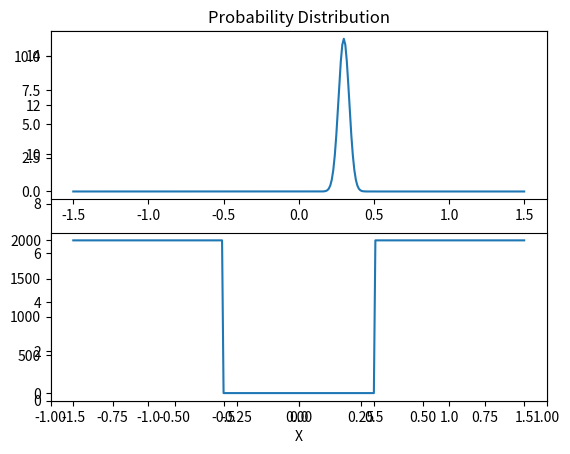

This chart was generated by the following Python code: (Note: this script raises an exception after producing the figure.)
import matplotlib.pyplot as plt
import numpy as np
import matplotlib.animation as animation
from matplotlib.animation import FuncAnimation

#Initialization of lists to hold functions
CurrentWaveFunction = []
NextWaveFunction = []
Potential = []

#Physical Constants
FeedbackPotentialAmplitude = 0
FeedbackPotentialIncriment = .1
ParticleMass = 1
Hbar = 1
mu = 1
WellWidth = 1
WellDepth = 2000
Time = 10*10**(-2)
InitialWavePosition = .3 #Maxima of initial wave function between -1 and 1 which represent the ends of the well

#Simulation Details
Resolution = 100 #Increased resolution (points in the well) requires increased time steps
TimeInterval = 1*10**(-5) #1e-5 is sufficient for resolution of 100 
NSteps = int(Time/TimeInterval)
SpaceInterval = WellWidth/Resolution #Size of the quanta of space
InitialPotentialWellType = 'Box'
InitialWavefunctionType = 'NormalizedGaussian'
TurnOnAdiabaticPotentialEvolution = 0 #Turn on and off adiabatic changing of potential
CheckTotalEnergy = 0 #Turn on and off energy check for conservation
CheckTotalProbablity = 0 #Turn on and off probability check for conservation


#Render Details
RenderFrame = 50 #How many iterations between rendered Frames (100 is good for 1e-6 time steps
RenderTime = 1 #Time to wait between frames if rendering fast enough
TotalFrames = int(Time/(TimeInterval*RenderFrame))
Args = 0 #Place Holder
Record = 0 # 0 = output to screen, 1 = record

# Set up formatting for the movie files
if Record == 1:
	RenderTime = 1
	Writer = animation.writers['ffmpeg']
	writer = Writer(fps=15, metadata=dict(artist='Me'), bitrate=1800)

#Configure the Plot
fig1 = plt.figure()
line, = plt.plot([], [], 'r-')
plt.xlim(-WellWidth, WellWidth)
plt.ylim(0, 15/WellWidth)
plt.xlabel('X')
plt.title('Probability Distribution')

#Modify the potential gradual, either increasing or decresing
def GenerateNextFeedbackPotential(FeedbackState, Type):
	global FeedbackPotentialAmplitude

	if FeedbackState == 1:
		FeedbackPotentialAmplitude += FeedbackPotentialIncriment
	if FeedbackState == 0:
		FeedbackPotentialAmplitude -= FeedbackPotentialIncriment
	
	Potential = []
	
	if Type == 'NormalizedGaussian':
		Box = GeneratePotential(InitialPotentialWellType, WellWidth, WellDepth, Resolution)
		Probe = GenerateInitialWavefunction(WellWidth, Resolution, 'NormalizedGaussian', (InitialWavePosition*WellWidth))
		for Index in range(len(Box)):
			Potential.append((Box[Index][0], Box[Index][1]+FeedbackPotentialAmplitude*Probe[Index][1]))
	return Potential
			

#Evaluate Wavefunctions total energy and return it
def CalculateEnergy (WaveFunction, Potential):

	WaveFunctionDerivative = FunctionDerivative(WaveFunction)
	WaveFunctionSecondDerivative = FunctionDerivative(WaveFunctionDerivative)
	Energy = 0+0j
	
	for Index in range(len(WaveFunction)):
		D2Y = WaveFunctionSecondDerivative[Index][1]
		HPsi = -((Hbar**2)/(2*mu))*D2Y + (Potential[Index][1]*WaveFunction[Index][1])
		PsiHPsi = np.conj(WaveFunction[Index][1])*HPsi
		Energy += PsiHPsi*SpaceInterval
		
	return Energy

#Generic non-normalized Gaussian
def Gaussian (Mean, StandardDeviation, X):
	Normalization = (1/np.sqrt(2*np.pi*StandardDeviation**2))
	Amplitude = np.exp(-((X-Mean)**2)/(2*StandardDeviation**2))
	return (Normalization * Amplitude)

#Gaussian curve normalized for probability distribution to total 1
def NormalizedProbabilityGaussian (Mean, StandardDeviation, X):
	Normalization = (1/np.sqrt(np.sqrt(np.pi*StandardDeviation**2)))
	Amplitude = np.exp(-((X-Mean)**2)/(2*StandardDeviation**2))
	return (Normalization * Amplitude)

#Generates an initial wave function in the form of a list of numbers with an x and y
def GenerateInitialWavefunction (WellWidth, Resolution, WaveType, WaveCenter):
	WaveFunction = []
	if WaveType == 'Cos':
		for Interval in range(-100, 0):
			x = Interval*WellWidth/Resolution - (WellWidth/2)
			WaveFunction.append((x,0))
		for Interval in range(0,Resolution+1):
			x = (Interval*WellWidth/Resolution) - (WellWidth/2)
			WaveFunction.append((x,np.cos(3.14*(x/WellWidth))))
		for Interval in range(Resolution+1, Resolution+101):
			x = Interval*WellWidth/Resolution - (WellWidth/2)
			WaveFunction.append((x,0))
		return WaveFunction
	
	if WaveType == 'Gaussian':
		for Interval in range(-100, 0):
			x = Interval*WellWidth/Resolution - (WellWidth/2)
			WaveFunction.append((x,0))
		for Interval in range(0,Resolution+1):
			x = (Interval*WellWidth/Resolution) - (WellWidth/2)
			WaveFunction.append((x, Gaussian(WaveCenter, WellWidth/20, x)))
		for Interval in range(Resolution+1, Resolution+101):
			x = Interval*WellWidth/Resolution - (WellWidth/2)
			WaveFunction.append((x,0))
		return WaveFunction
	
	if WaveType == 'NormalizedGaussian':
		for Interval in range(-100, 0):
			x = Interval*WellWidth/Resolution - (WellWidth/2)
			WaveFunction.append((x,0))
		for Interval in range(0,Resolution+1):
			x = (Interval*WellWidth/Resolution) - (WellWidth/2)
			WaveFunction.append((x, NormalizedProbabilityGaussian(WaveCenter, WellWidth/20, x)))
		for Interval in range(Resolution+1, Resolution+101):
			x = Interval*WellWidth/Resolution - (WellWidth/2)
			WaveFunction.append((x,0))
		return WaveFunction

#Generates a potential in the form of a list of numbers with x and y
def GeneratePotential (WellType, WellWidth, WellDepth, Resolution):
	Potential = []
	if WellType == 'Box':
		for Interval in range(-100, 0):
			x = Interval*WellWidth/Resolution - (WellWidth/2)
			Potential.append((x,WellDepth))
		for Interval in range(0,Resolution+1):
			x = Interval*WellWidth/Resolution - (WellWidth/2)
			Potential.append((x,0))
		for Interval in range(Resolution+1, Resolution+101):
			x = Interval*WellWidth/Resolution - (WellWidth/2)
			Potential.append((x,WellDepth))
		return Potential
	
	if WellType == 'Box+Bar': #A potential with a square barrier in the middle
		for Interval in range(-100, 0):
			x = Interval*WellWidth/Resolution - (WellWidth/2)
			Potential.append((x,WellDepth))
		for Interval in range(0,(int(Resolution/2)-int(Resolution*0.1))):
			x = Interval*WellWidth/Resolution - (WellWidth/2)
			Potential.append((x,0))
		for Interval in range((int(Resolution/2)-int(Resolution*0.1)),(int(Resolution/2)+int(Resolution*0.1))):
			x = Interval*WellWidth/Resolution - (WellWidth/2)
			Potential.append((x,200))
		for Interval in range((int(Resolution/2)+int(Resolution*0.1)),Resolution+1):
			x = Interval*WellWidth/Resolution - (WellWidth/2)
			Potential.append((x,0))
		for Interval in range(Resolution+1, Resolution+101):
			x = Interval*WellWidth/Resolution - (WellWidth/2)
			Potential.append((x,WellDepth))
		return Potential

#Draw a single plot to the Figure
def DrawPlot (Function):
	X = []
	Y = []
	for point in Function:
		X.append(point[0])
		Y.append(point[1])
	line = plt.plot(X, Y)
	
	return line

#Find the derivative of a function provided as a list of values using nearest neighbour
def FunctionDerivative (Function):
	FunctionDerivative = []
	for Index in range(len(Function)):
		if Index == 0:
			XPrevious = Function[Index][0]
		else:
			XPrevious = Function[Index-1][0]
		if Index == (len(Function)-1):
			XNext = Function[Index][0]
		else:
			XNext = Function[Index+1][0]
		if Index == 0:	
			YPrevious = Function[Index][1]
		else:
			YPrevious = Function[Index-1][1]
		if Index == (len(Function)-1):
			YNext = Function[Index][1]
		else:
			YNext = Function[Index+1][1]
			
		Derivative = (YNext-YPrevious)/(XNext-XPrevious)
		FunctionDerivative.append((Function[Index][0], Derivative))
	return FunctionDerivative

#Calculates the probability distribution based on the WaveFunction
def CalculateProbability (WaveFunction):
	Probability = []
	for point in WaveFunction:
		Probability.append((point[0], point[1].real**2 + point[1].imag**2))
	return Probability

#Iterate the wave function in time (currently only RK = 1 or Euler aproximation)
def CalculateNextWaveFunction (WaveFunction, Potential, TimeStep, Method):
	NextWaveFunction = []
	WaveFunctionDerivative = FunctionDerivative(WaveFunction)
	WaveFunctionSecondDerivative = FunctionDerivative(WaveFunctionDerivative)
	TimeDerivative = 0
	if Method == 'euler':
		for Index in range(len(WaveFunction)):
			D2Y = WaveFunctionSecondDerivative[Index][1]
			KineticTerm = ((1j*Hbar)/(2*ParticleMass))* D2Y
			PotentialTerm = Potential[Index][1]*(-1j/Hbar)*WaveFunction[Index][1]
			TimeDerivative = KineticTerm + PotentialTerm
			X = WaveFunction[Index][0]
			Y = WaveFunction[Index][1]
			NewY = Y + TimeDerivative * TimeStep
			
			if Index >= (len(WaveFunction)-10):
				NewY=0
			if Index <= 10:
				NewY=0
				
			NextWaveFunction.append((X, NewY))
		return NextWaveFunction
	
	if Method == 'crank':
		#Fiting variables into bob's code
		res = WellWidth/Resolution
		numPoints = Resolution + 201
		lam = 2*res*res/TimeInterval
		wellShape = np.zeros(numPoints,dtype=np.complex_)
		startingWave = np.zeros(numPoints,dtype=np.complex_)
		for Index in range(len(WaveFunction)):
			startingWave[Index] = WaveFunction[Index][1]
		for Index in range(len(Potential)):
			wellShape[Index] = Potential[Index][1]
		
		#Bob's code
		en = np.zeros(numPoints,dtype=np.complex_)
		fn = np.zeros(numPoints,dtype=np.complex_)
		endWave = np.zeros(numPoints,dtype=np.complex_)

		en[1] = 2+res*res*wellShape[1]-1.j*lam
		fn[1] = -startingWave[2]+(1.j*lam+res*res*wellShape[1]+2)*startingWave[1]-startingWave[0]

		for i in range(2,numPoints-1):
			en[i] =2+res*res*wellShape[i]-1.j*lam - 1/en[i-1]
			fn[i] =-startingWave[i+1]+(1.j*lam+res*res*wellShape[i]+2)*startingWave[i]-startingWave[i-1]+fn[i-1]/en[i-1]

		endWave[numPoints-2] =-fn[numPoints-2]/en[numPoints-2]

		for i in range(numPoints-3,0,-1):
			endWave[i] = (endWave[i+1]-fn[i])/en[i]
			
		#Convert back to list of (x,y) format
		for Index in range(len(endWave)):
			NextWaveFunction.append((WaveFunction[Index][0], endWave[Index]))
		return NextWaveFunction

#Calculates the total probability to find the particle as a sanity check (should = 1)
def CalculateTotalProbability(ProbabilityDistribution, SpaceInterval):
	TotalProbability = 0
	for Point in ProbabilityDistribution:
		TotalProbability += Point[1]*SpaceInterval
	return TotalProbability

#Runs each frame to update the line to be plotted and any other main loop functions
def Update_Line(Frame, Lines, Args): 
	global ProbabilityDistribution
	global CurrentWaveFunction
	global Potential
	
	if (CheckTotalProbablity == 1 or CheckTotalEnergy == 1):
		print(Frame)
	if CheckTotalProbablity == 1:
		print(CalculateTotalProbability(ProbabilityDistribution, SpaceInterval))
	if CheckTotalEnergy == 1:
		print(CalculateEnergy(CurrentWaveFunction, Potential))
	
	X = []
	Y = []
	for point in ProbabilityDistribution:
		X.append(point[0])
		Y.append(point[1])
	Lines[0].set_data(X,Y)
	
	X = []
	Y = []
	for point in Potential:
		X.append(point[0])
		Y.append(point[1])
	Lines[1].set_data(X,Y)
	
	for i in range(RenderFrame):
		CurrentWaveFunction = CalculateNextWaveFunction(CurrentWaveFunction, Potential, TimeInterval,'crank')
		ProbabilityDistribution = CalculateProbability(CurrentWaveFunction)
	
	if TurnOnAdiabaticPotentialEvolution == 1:
		Potential = GenerateNextFeedbackPotential(1, 'NormalizedGaussian')
	
	return Lines

#Setup initial plot
def SetupPlot(ProbabilityFunction, Potential):
	plt.figure(1)
	Ax1 = plt.subplot(211)
	Line1, = DrawPlot(ProbabilityFunction)
	
	Ax2 = plt.subplot(212)
	Line2, = DrawPlot(Potential)
	Lines = [Line1, Line2]
	return Lines
	
#Generate initial conditions	
CurrentWaveFunction = GenerateInitialWavefunction(WellWidth, Resolution, InitialWavefunctionType, (InitialWavePosition*WellWidth))
Potential = GeneratePotential(InitialPotentialWellType, WellWidth, WellDepth, Resolution)
ProbabilityDistribution = CalculateProbability(CurrentWaveFunction)
Lines = SetupPlot(ProbabilityDistribution, Potential)

#Create animation instance
line_ani = FuncAnimation(fig1, Update_Line, TotalFrames, fargs=(Lines, Args), interval=RenderTime, blit=True)


#Begin animation or recording
if Record == 1:
	line_ani.save('lines3.mp4', writer=writer)
	#line_ani.save('lines.mp4', writer=None, fps=None, dpi=None, codec=None, bitrate=None, extra_args=None, metadata=None, extra_anim=None, savefig_kwargs=None)
else:
	plt.show()
